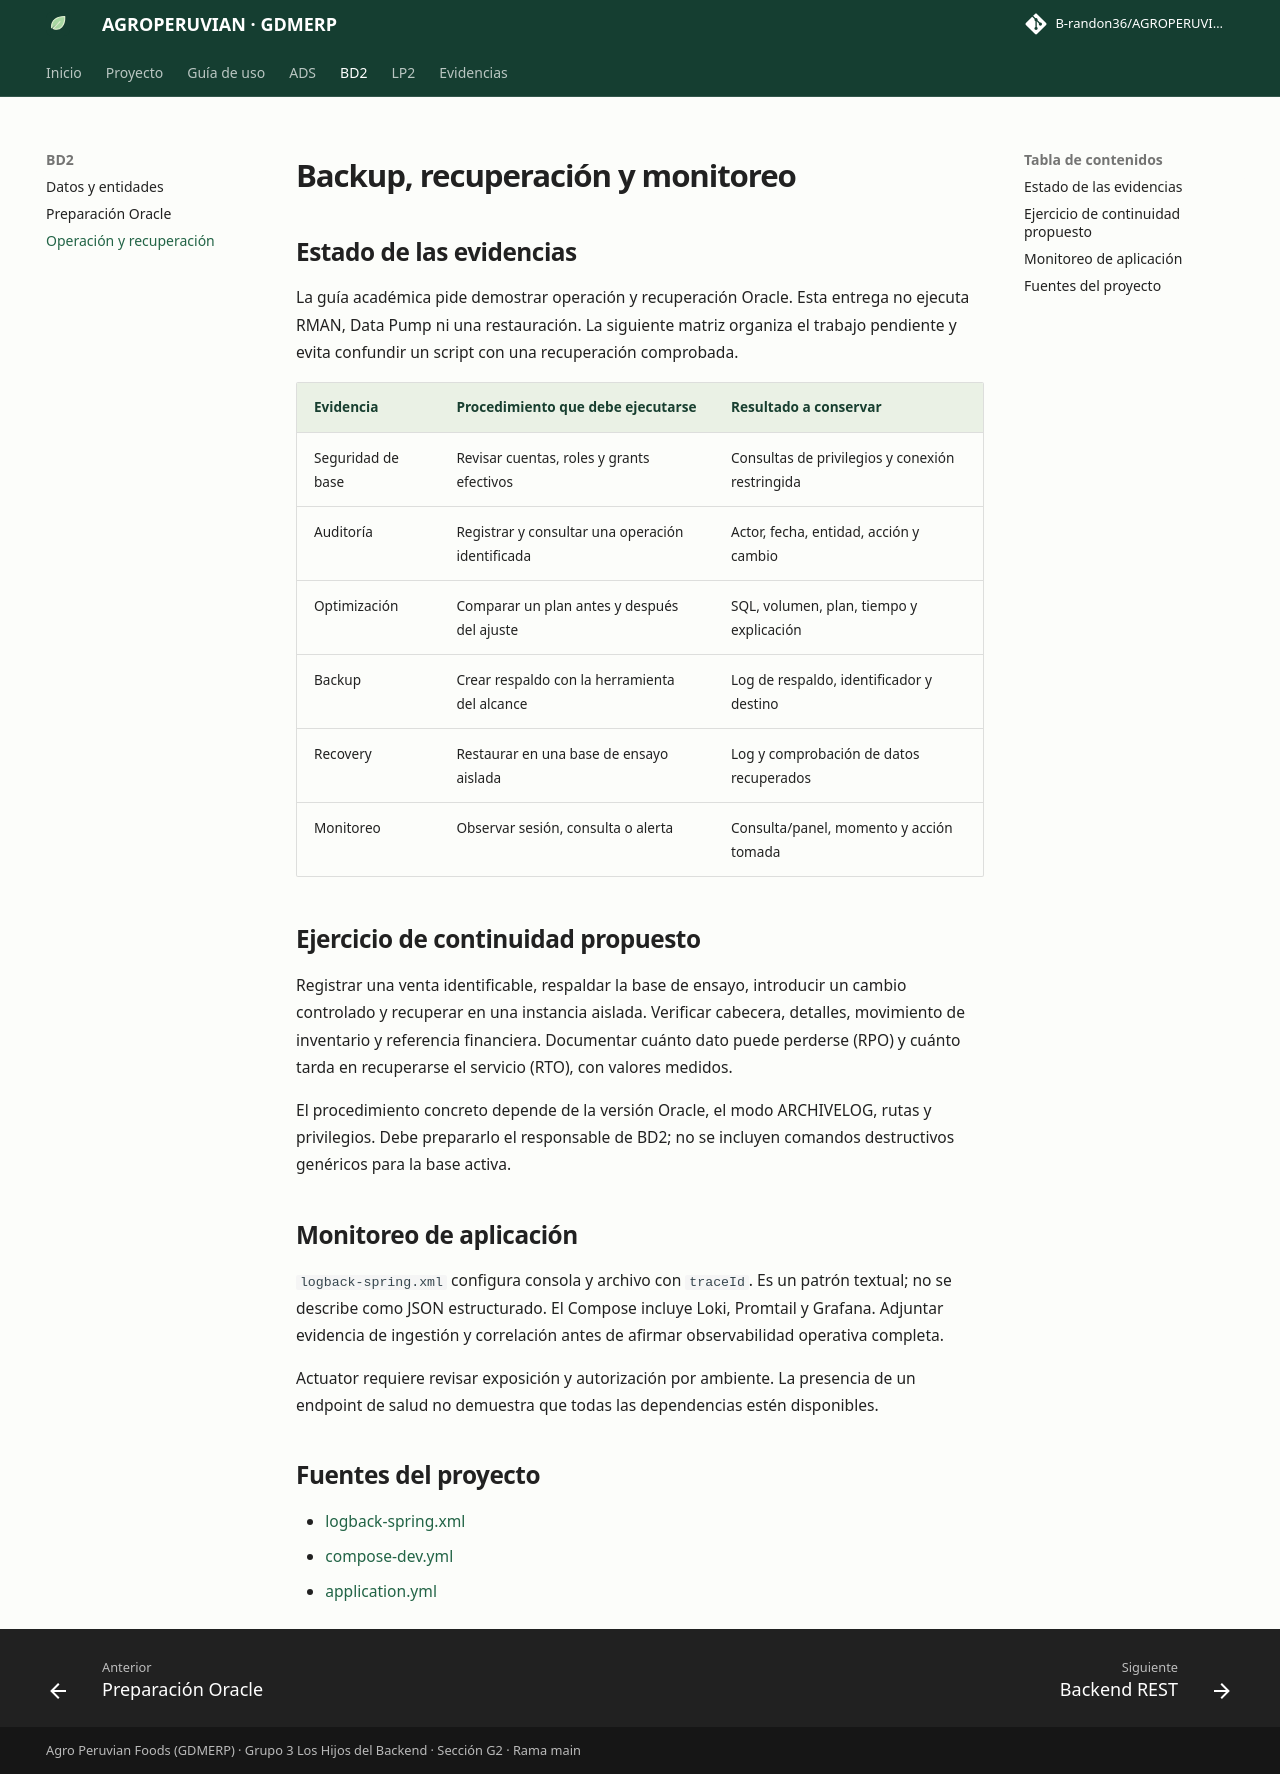

repository: B-randon36/AGROPERUVIANac · page: bd2/operacion.html · generator: mkdocs

# Backup, recuperación y monitoreo

## Estado de las evidencias

La guía académica pide demostrar operación y recuperación Oracle. Esta entrega no ejecuta RMAN, Data Pump ni una restauración. La siguiente matriz organiza el trabajo pendiente y evita confundir un script con una recuperación comprobada.

| Evidencia | Procedimiento que debe ejecutarse | Resultado a conservar |
|---|---|---|
| Seguridad de base | Revisar cuentas, roles y grants efectivos | Consultas de privilegios y conexión restringida |
| Auditoría | Registrar y consultar una operación identificada | Actor, fecha, entidad, acción y cambio |
| Optimización | Comparar un plan antes y después del ajuste | SQL, volumen, plan, tiempo y explicación |
| Backup | Crear respaldo con la herramienta del alcance | Log de respaldo, identificador y destino |
| Recovery | Restaurar en una base de ensayo aislada | Log y comprobación de datos recuperados |
| Monitoreo | Observar sesión, consulta o alerta | Consulta/panel, momento y acción tomada |

## Ejercicio de continuidad propuesto

Registrar una venta identificable, respaldar la base de ensayo, introducir un cambio controlado y recuperar en una instancia aislada. Verificar cabecera, detalles, movimiento de inventario y referencia financiera. Documentar cuánto dato puede perderse (RPO) y cuánto tarda en recuperarse el servicio (RTO), con valores medidos.

El procedimiento concreto depende de la versión Oracle, el modo ARCHIVELOG, rutas y privilegios. Debe prepararlo el responsable de BD2; no se incluyen comandos destructivos genéricos para la base activa.

## Monitoreo de aplicación

`logback-spring.xml` configura consola y archivo con `traceId`. Es un patrón textual; no se describe como JSON estructurado. El Compose incluye Loki, Promtail y Grafana. Adjuntar evidencia de ingestión y correlación antes de afirmar observabilidad operativa completa.

Actuator requiere revisar exposición y autorización por ambiente. La presencia de un endpoint de salud no demuestra que todas las dependencias estén disponibles.

## Fuentes del proyecto

- [logback-spring.xml](https://github.com/B-randon36/AGROPERUVIANac/blob/41bd74a00342e5b28bb793a9bdc7221e3919fc3a/backend/src/main/resources/logback-spring.xml)
- [compose-dev.yml](https://github.com/B-randon36/AGROPERUVIANac/blob/41bd74a00342e5b28bb793a9bdc7221e3919fc3a/backend/compose-dev.yml)
- [application.yml](https://github.com/B-randon36/AGROPERUVIANac/blob/41bd74a00342e5b28bb793a9bdc7221e3919fc3a/backend/src/main/resources/application.yml)
